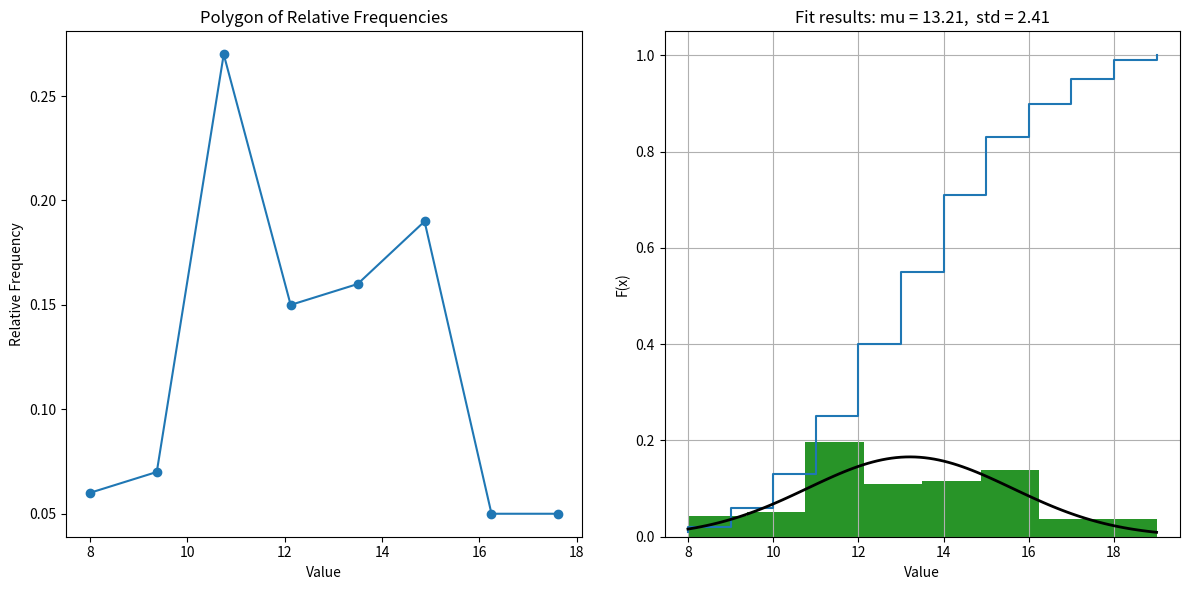

Here is the Python script that generated this plot:
import numpy as np
import pandas as pd
import matplotlib.pyplot as plt
from scipy.stats import norm, kstest, chi2

# Данные о расходе воды (100 значений)
data = [8, 10, 11, 17, 15, 12, 15, 14, 16, 18,
        15, 18, 13, 14, 16, 17, 8, 11, 14, 10,
        16, 14, 18, 11, 11, 15, 15, 10, 12, 14,
        17, 12, 14, 14, 9, 12, 9, 13, 14, 10,
        12, 10, 11, 13, 11, 13, 14, 14, 12, 13,
        12, 14, 14, 12, 16, 15, 13, 13, 13, 15,
        13, 10, 12, 11, 11, 14, 15, 15, 19, 11,
        11, 13, 11, 12, 14, 15, 13, 11, 17, 18,
        12, 12, 12, 9, 10, 13, 9, 16, 14, 13,
        16, 13, 15, 12, 12, 17, 13, 15, 16, 14]

R = np.ptp(data)
print("Range of variation (R):", R)

# 2. Create a statistical series of frequencies
frequencies = pd.Series(data).value_counts().sort_index()
print("Statistical series of frequencies:\n", frequencies)

# 3. Create an interval statistical series of frequencies and relative frequencies
bins = np.histogram_bin_edges(data, bins='auto')
hist, bin_edges = np.histogram(data, bins=bins)
relative_frequencies = hist / len(data)

interval_series = pd.DataFrame({
    'Interval': pd.IntervalIndex.from_arrays(bin_edges[:-1], bin_edges[1:]),
    'Frequency': hist,
    'Relative Frequency': relative_frequencies
})
print("Interval statistical series:\n", interval_series)

# Display the interval series
print(interval_series)

# 4. Plot polygon and histogram of relative frequencies
plt.figure(figsize=(12, 6))
plt.subplot(1, 2, 1)
plt.plot(bin_edges[:-1], relative_frequencies, marker='o')
plt.title('Polygon of Relative Frequencies')
plt.xlabel('Value')
plt.ylabel('Relative Frequency')

plt.subplot(1, 2, 2)
plt.hist(data, bins=bins, density=True, alpha=0.6, color='g')
plt.title('Histogram of Relative Frequencies')
plt.xlabel('Value')
plt.ylabel('Relative Frequency')

plt.tight_layout()
plt.show()

# 5. Find empirical distribution function and plot its graph
ecdf = np.arange(1, len(data)+1) / len(data)
sorted_data = np.sort(data)
plt.step(sorted_data, ecdf, where="post")
plt.title('Empirical Distribution Function')
plt.xlabel('Value')
plt.ylabel('F(x)')
plt.grid(True)
plt.show()

# 6. Calculate sample values of numerical characteristics
mean = np.mean(data)
variance = np.var(data, ddof=1)
std_dev = np.std(data, ddof=1)

print(f"Mathematical expectation (M): {mean}")
print(f"Variance (D): {variance}")
print(f"Standard deviation (σ): {std_dev}")

# 7. Determine the distribution law (assuming normal distribution here)
mu, std = norm.fit(data)
xmin, xmax = min(data), max(data)
x = np.linspace(xmin, xmax, 100)
p = norm.pdf(x, mu, std)

plt.hist(data, bins=bins, density=True, alpha=0.6, color='g')
plt.plot(x, p, 'k', linewidth=2)
title = "Fit results: mu = %.2f,  std = %.2f" % (mu, std)
plt.title(title)
plt.show()
